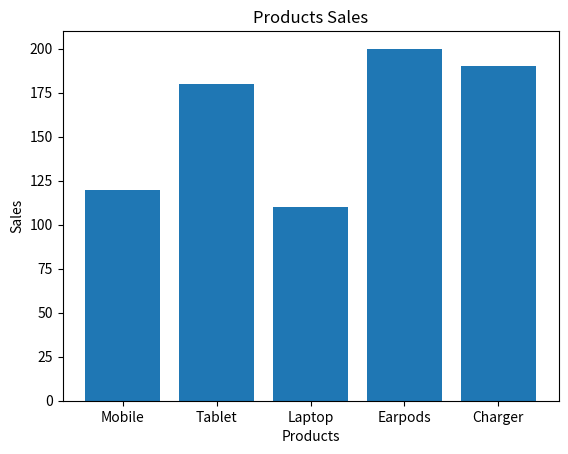

The script that saved this image:
import matplotlib.pyplot as plt

Products=["Mobile","Tablet","Laptop","Earpods","Charger"]
sales=[120,180,110,200,190]

plt.bar(Products,sales)

plt.title("Products Sales")
plt.xlabel("Products")
plt.ylabel("Sales")

plt.show()
